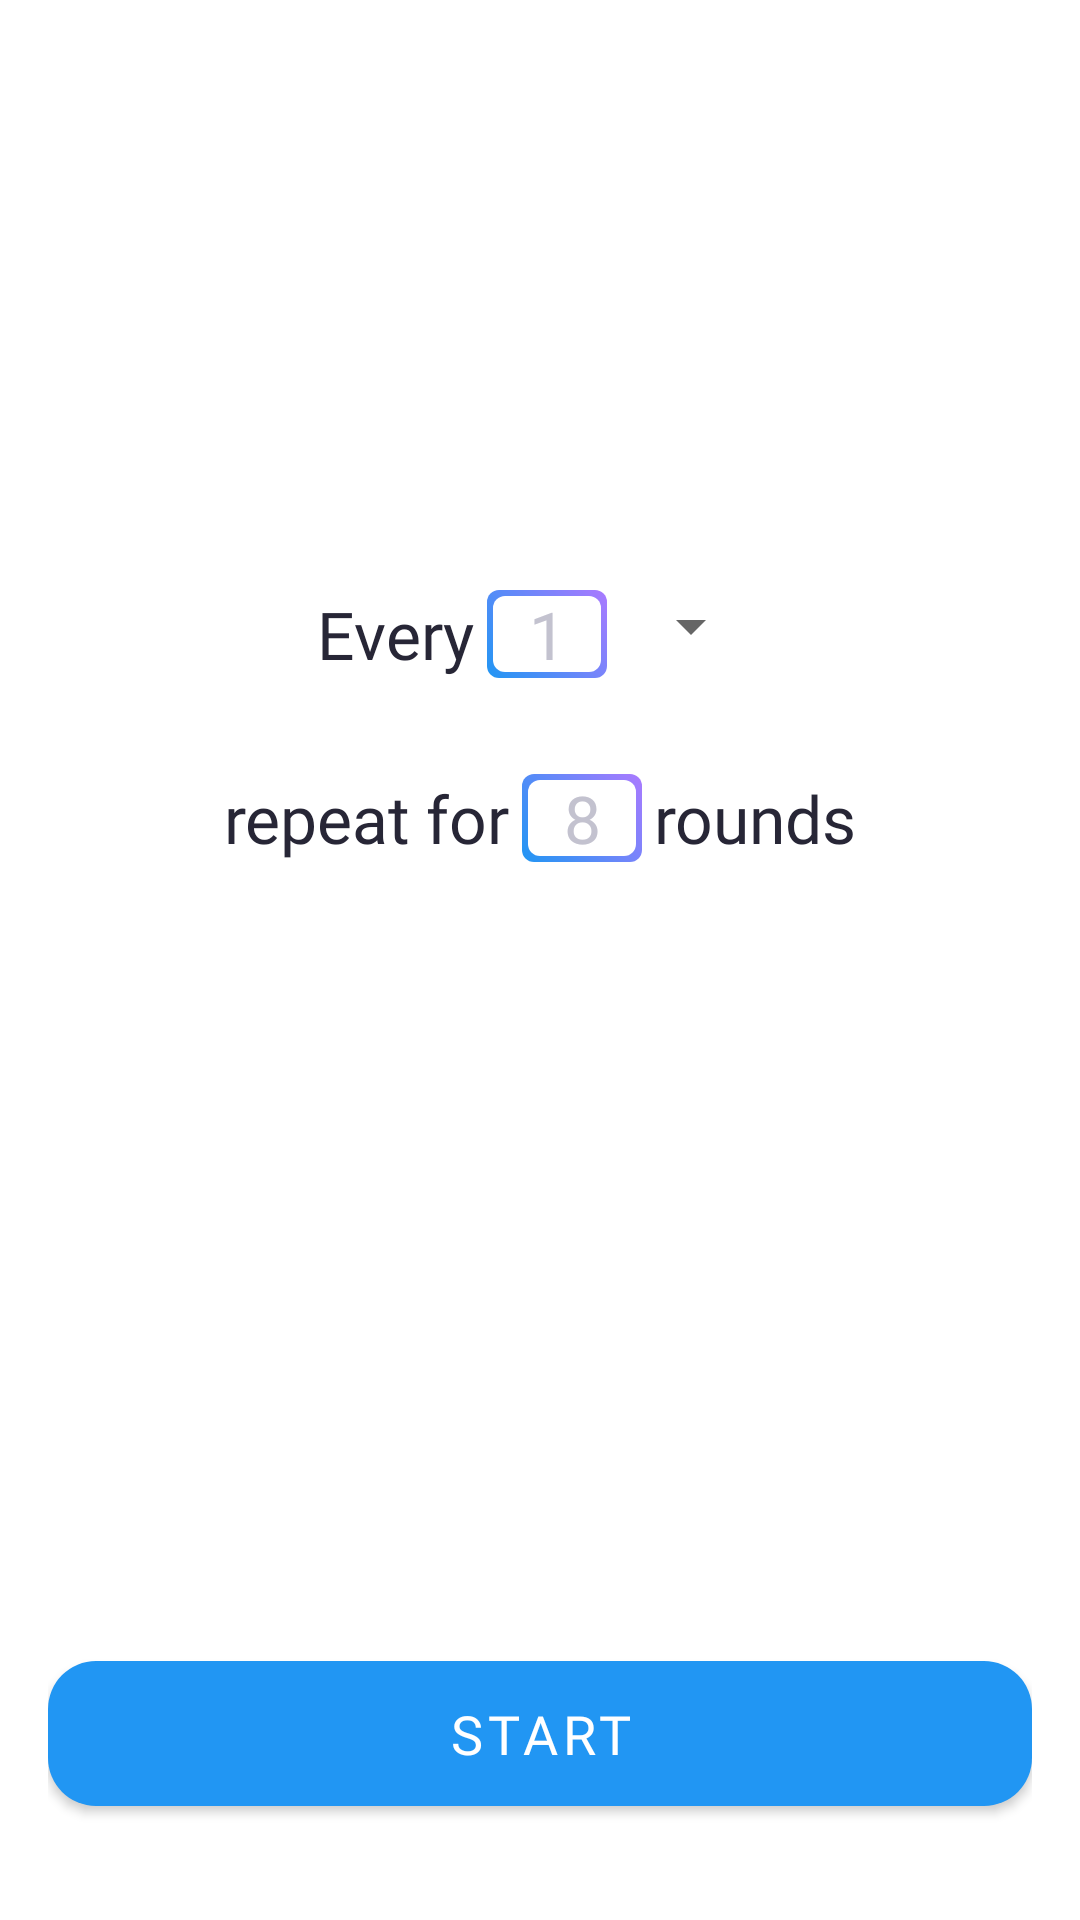

Here is an Android app screen rendered from its layout file. Give the layout XML and the strings, colors and styles it references.
<!-- AndroidManifest.xml: application theme AppTheme -->
<!-- res/layout/fragment_simple_emom_timer_config.xml -->
<?xml version="1.0" encoding="utf-8"?>
<androidx.constraintlayout.widget.ConstraintLayout xmlns:android="http://schemas.android.com/apk/res/android"
    xmlns:app="http://schemas.android.com/apk/res-auto"
    android:layout_width="match_parent"
    android:layout_height="match_parent"
    android:padding="@dimen/size_16">

    <LinearLayout
        android:id="@+id/time_layout"
        android:layout_width="wrap_content"
        android:layout_height="wrap_content"
        android:layout_marginBottom="@dimen/size_32"
        android:orientation="horizontal"
        app:layout_constraintBottom_toTopOf="@id/set_layout"
        app:layout_constraintEnd_toEndOf="parent"
        app:layout_constraintStart_toStartOf="parent"
        app:layout_constraintTop_toTopOf="parent"
        app:layout_constraintVertical_chainStyle="packed">

        <TextView
            android:id="@+id/every_text"
            style="@style/TextAppearance.AppCompat.Title.Header2"
            android:layout_width="wrap_content"
            android:layout_height="wrap_content"
            android:text="@string/every"
            app:layout_constraintEnd_toStartOf="@id/work_time_text"
            app:layout_constraintHorizontal_chainStyle="packed"
            app:layout_constraintStart_toStartOf="parent"
            app:layout_constraintTop_toTopOf="parent" />

        <com.google.android.material.textfield.TextInputEditText
            android:id="@+id/work_time_text"
            style="@style/TextAppearance.AppCompat.Title.Header2"
            android:layout_width="wrap_content"
            android:layout_height="wrap_content"
            android:layout_marginStart="@dimen/size_4"
            android:layout_marginEnd="@dimen/size_4"
            android:background="@drawable/background_edittext"
            android:gravity="center_horizontal"
            android:hint="@string/hint_one_minute"
            android:inputType="number"
            android:minWidth="@dimen/size_40"
            android:paddingStart="@dimen/size_4"
            android:paddingEnd="@dimen/size_4"
            app:layout_constraintEnd_toStartOf="@id/time_unit_spinner"
            app:layout_constraintStart_toEndOf="@id/every_text"
            app:layout_constraintTop_toTopOf="parent" />

        <Spinner
            android:id="@+id/time_unit_spinner"
            style="@style/TextAppearance.AppCompat.Title.Header2"
            android:layout_width="wrap_content"
            android:layout_height="wrap_content"
            app:layout_constraintEnd_toEndOf="parent"
            app:layout_constraintStart_toEndOf="@id/work_time_text"
            app:layout_constraintTop_toTopOf="parent" />
    </LinearLayout>

    <LinearLayout
        android:id="@+id/set_layout"
        android:layout_width="wrap_content"
        android:layout_height="wrap_content"
        android:layout_marginBottom="@dimen/size_80"
        android:orientation="horizontal"
        app:layout_constraintBottom_toTopOf="@id/start_button"
        app:layout_constraintEnd_toEndOf="parent"
        app:layout_constraintStart_toStartOf="parent"
        app:layout_constraintTop_toBottomOf="@id/time_layout">

        <TextView
            android:id="@+id/repeat_for_text"
            style="@style/TextAppearance.AppCompat.Title.Header2"
            android:layout_width="wrap_content"
            android:layout_height="wrap_content"
            android:text="@string/repeat_for"
            app:layout_constraintBottom_toTopOf="@id/start_button"
            app:layout_constraintEnd_toStartOf="@id/num_rounds_text"
            app:layout_constraintHorizontal_chainStyle="packed"
            app:layout_constraintStart_toStartOf="parent" />

        <com.google.android.material.textfield.TextInputEditText
            android:id="@+id/num_rounds_text"
            style="@style/TextAppearance.AppCompat.Title.Header2"
            android:layout_width="wrap_content"
            android:layout_height="wrap_content"
            android:layout_marginStart="@dimen/size_4"
            android:layout_marginEnd="@dimen/size_4"
            android:background="@drawable/background_edittext"
            android:gravity="center_horizontal"
            android:hint="@string/hint_eight_rounds"
            android:inputType="number"
            android:minWidth="@dimen/size_40"
            android:paddingStart="@dimen/size_4"
            android:paddingEnd="@dimen/size_4"
            app:layout_constraintEnd_toStartOf="@id/rounds_text"
            app:layout_constraintStart_toEndOf="@id/repeat_for_text" />

        <TextView
            android:id="@+id/rounds_text"
            style="@style/TextAppearance.AppCompat.Title.Header2"
            android:layout_width="wrap_content"
            android:layout_height="wrap_content"
            android:text="@string/rounds"
            app:layout_constraintEnd_toEndOf="parent"
            app:layout_constraintStart_toEndOf="@id/num_rounds_text" />
    </LinearLayout>

    <com.google.android.material.button.MaterialButton
        android:id="@+id/start_button"
        style="@style/Widget.MaterialComponents.Button.Rounded"
        android:layout_width="match_parent"
        android:layout_height="wrap_content"
        android:layout_marginBottom="@dimen/size_16"
        android:text="@string/start"
        app:cornerRadius="@dimen/size_16"
        app:layout_constraintBottom_toBottomOf="parent"
        app:layout_constraintEnd_toEndOf="parent"
        app:layout_constraintStart_toStartOf="parent" />

</androidx.constraintlayout.widget.ConstraintLayout>
<!-- resources referenced by this layout -->
<resources>
  <dimen name="size_16">16dp</dimen>
  <dimen name="size_32">32dp</dimen>
  <dimen name="size_4">4dp</dimen>
  <dimen name="size_40">40dp</dimen>
  <dimen name="size_80">80dp</dimen>
  <!-- drawable background_edittext (drawable) -->
  <layer-list xmlns:android="http://schemas.android.com/apk/res/android">
      <item>
          <shape android:shape="rectangle">
              <gradient
                  android:angle="45"
                  android:endColor="@color/colorAccent"
                  android:startColor="@color/colorPrimary" />
              <corners android:radius="@dimen/size_4" />
          </shape>
      </item>
      <item
          android:bottom="@dimen/size_2"
          android:left="@dimen/size_2"
          android:right="@dimen/size_2"
          android:top="@dimen/size_2">
          <shape android:shape="rectangle">
              <solid android:color="@color/white" />
              <corners android:radius="@dimen/size_4" />
          </shape>
      </item>
  </layer-list>
  <string name="every">Every</string>
  <string name="hint_eight_rounds">8</string>
  <string name="hint_one_minute">1</string>
  <string name="repeat_for">repeat for</string>
  <string name="rounds">rounds</string>
  <string name="start">Start</string>
  <style name="TextAppearance.AppCompat.Title.Header2">
          <item name="android:layout_width">fill_parent</item>
          <item name="android:layout_height">wrap_content</item>
          <item name="android:textSize">@dimen/font_size_22</item>
          <item name="android:fontFamily">@font/opensans_semibold</item>
          <item name="android:textColor">@color/colorText</item>
      </style>
  <style name="Widget.MaterialComponents.Button.Rounded">
          <item name="android:padding">@dimen/size_12</item>
          <item name="cornerRadius">@dimen/size_16</item>
          <item name="android:textSize">@dimen/font_size_18</item>
          <item name="android:fontFamily">@font/montserrat_medium</item>
      </style>
  <style name="AppTheme" parent="Theme.MaterialComponents.Light.NoActionBar">
          
          <item name="colorPrimary">@color/colorPrimary</item>
          <item name="colorPrimaryDark">@color/colorPrimaryDark</item>
          <item name="colorAccent">@color/colorAccent</item>
          <item name="android:textViewStyle">@style/TextAppearance.AppCompat.Medium</item>
          <item name="android:fontFamily">@font/opensans_regular</item>
          <item name="android:textColorHint">@color/colorHintText</item>
      </style>
  <color name="colorAccent">#AA7AFF</color>
  <color name="colorPrimary">#2196F3</color>
  <dimen name="size_2">2dp</dimen>
  <color name="white">#FFFFFF</color>
  <dimen name="font_size_22">22sp</dimen>
  <color name="colorText">#272636</color>
  <dimen name="size_12">12dp</dimen>
  <dimen name="font_size_18">18sp</dimen>
  <color name="colorPrimaryDark">#3700B3</color>
  <color name="colorHintText">#C3C2CF</color>
</resources>
